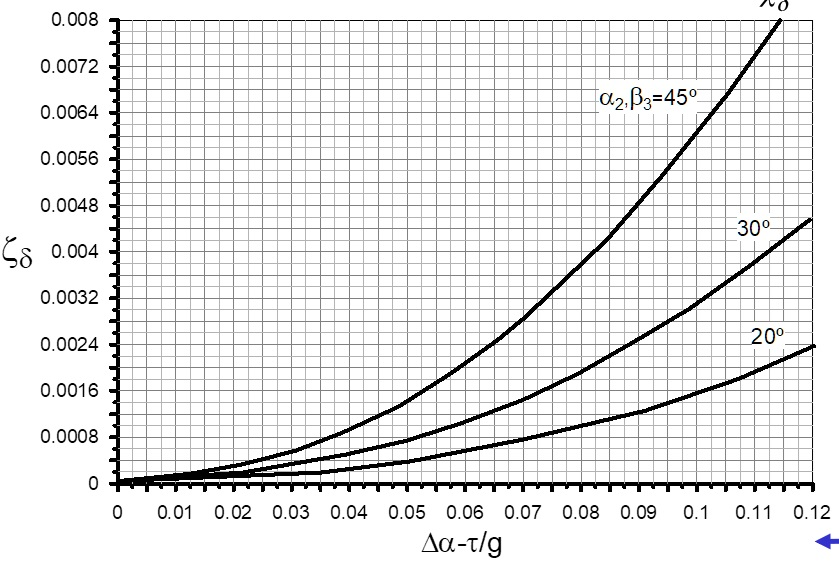

The table this chart was drawn from, first rows:
Zeta_Delta, delta alpha-tau/g, alpha2,beta3
0.0002679, 3.32E-05, 20
0.005787, 3.48E-05, 20
0.009527, 7.16E-05, 20
0.01309, 9.05E-05, 20
0.01665, 0.0001094, 20
0.02092, 0.0001285, 20
0.02662, 0.000148, 20
0.03018, 0.0001847, 20
0.03553, 0.000222, 20
0.03998, 0.0002768, 20
0.04425, 0.0003138, 20
0.04764, 0.0003504, 20
0.0528, 0.0004411, 20
0.05726, 0.0005316, 20
0.06153, 0.0006042, 20
0.06581, 0.0006947, 20
0.07258, 0.0008394, 20
0.0781, 0.0009659, 20
0.08202, 0.001056, 20
0.08665, 0.001165, 20
0.09022, 0.001273, 20
0.09842, 0.001543, 20
0.1025, 0.001686, 20
0.1072, 0.001848, 20
0.1111, 0.00201, 20
0.1202, 0.002405, 20
0.0002679, 3.32E-05, 30
0.005787, 3.48E-05, 30
0.009527, 7.16E-05, 30
0.01309, 9.05E-05, 30
0.01665, 0.0001094, 30
0.02752, 0.0002909, 30
0.03322, 0.0003996, 30
0.03838, 0.0004904, 30
0.04711, 0.0006891, 30
0.05371, 0.0008873, 30
0.05923, 0.001067, 30
0.06369, 0.001229, 30
0.06779, 0.001373, 30
0.07242, 0.001571, 30
0.07617, 0.00175, 30
0.07938, 0.001929, 30
0.0833, 0.002127, 30
0.08705, 0.00236, 30
0.09133, 0.002593, 30
0.09454, 0.00279, 30
0.09775, 0.002987, 30
0.1013, 0.003238, 30
0.1045, 0.003471, 30
0.1077, 0.003685, 30
0.1118, 0.00399, 30
0.1152, 0.004241, 30
0.1197, 0.004599, 30
0.0002679, 3.32E-05, 45
0.006146, 0.0001063, 45
0.01202, 0.0001615, 45
0.01808, 0.0002881, 45
0.0236, 0.0003968, 45
0.02877, 0.0005232, 45
0.03519, 0.0007391, 45
... 19 more rows
